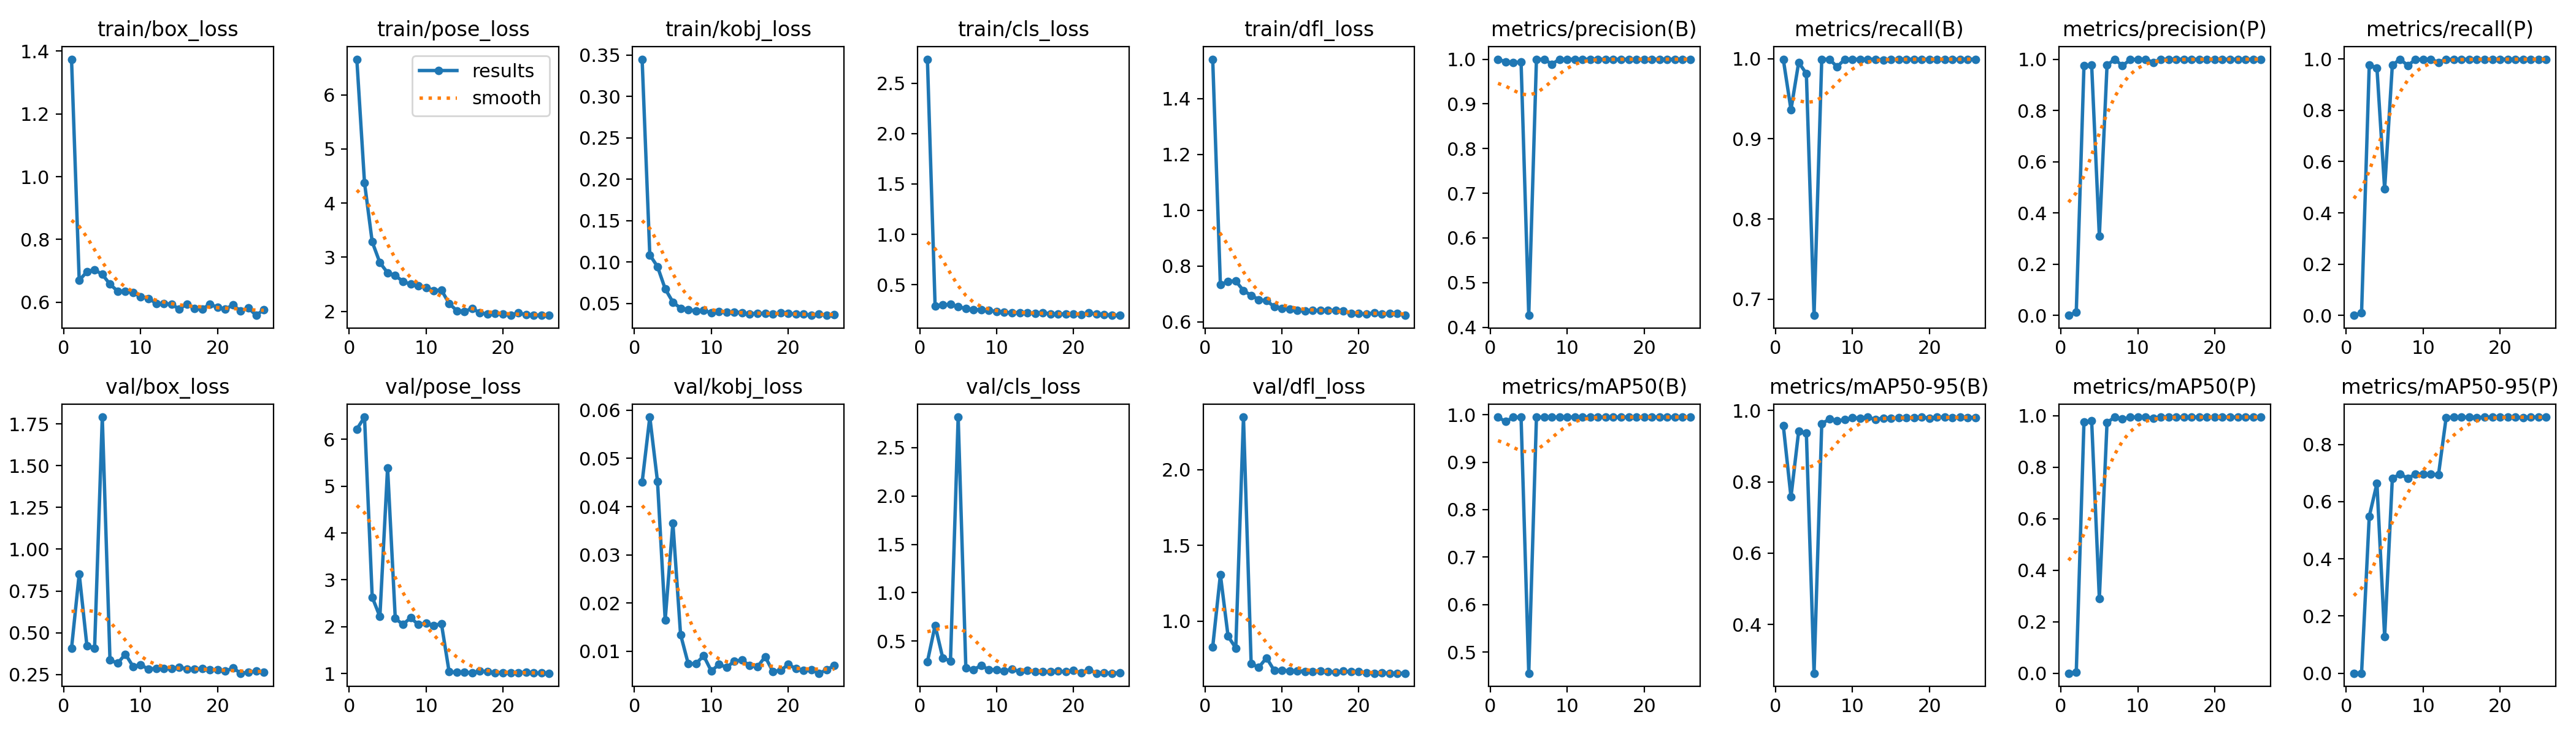

Values plotted in this chart, from the file beside it:
epoch, time, train/box_loss, train/pose_loss, train/kobj_loss, train/cls_loss, train/dfl_loss, metrics/precision(B), metrics/recall(B), metrics/mAP50(B), metrics/mAP50-95(B), metrics/precision(P), metrics/recall(P), metrics/mAP50(P), metrics/mAP50-95(P), val/box_loss, val/pose_loss, val/kobj_loss, val/cls_loss, val/dfl_loss, lr/pg0, lr/pg1, lr/pg2
1, 2517, 1.374, 6.659, 0.345, 2.739, 1.541, 1, 0.9993, 0.995, 0.9581, 0, 0, 0, 0, 0.4072, 6.217, 0.04503, 0.2865, 0.8303, 0.003327, 0.003327, 0.003327
2, 5191, 0.6696, 4.378, 0.1086, 0.2884, 0.733, 0.9942, 0.9363, 0.9854, 0.7572, 0.01211, 0.00915, 0.00285, 0.00029, 0.8529, 6.474, 0.05857, 0.6614, 1.307, 0.006616, 0.006616, 0.006616
3, 7780, 0.6975, 3.285, 0.09458, 0.299, 0.7456, 0.9929, 0.9952, 0.9948, 0.9418, 0.9749, 0.9773, 0.9767, 0.5484, 0.4233, 2.632, 0.04523, 0.3243, 0.9005, 0.009862, 0.009862, 0.009862
4, 10435, 0.7035, 2.9, 0.06763, 0.3034, 0.7466, 0.9937, 0.9813, 0.9946, 0.9364, 0.9763, 0.9647, 0.9799, 0.6635, 0.4087, 2.216, 0.0165, 0.2954, 0.8231, 0.009802, 0.009802, 0.009802
5, 12383, 0.6888, 2.714, 0.05166, 0.2794, 0.712, 0.4267, 0.6798, 0.4552, 0.2633, 0.3091, 0.4925, 0.2905, 0.1279, 1.791, 5.395, 0.03663, 2.816, 2.347, 0.009736, 0.009736, 0.009736
6, 14720, 0.6576, 2.66, 0.04424, 0.2634, 0.6951, 1, 0.9993, 0.995, 0.963, 0.9765, 0.9758, 0.9734, 0.6803, 0.3374, 2.177, 0.01348, 0.2198, 0.7194, 0.00967, 0.00967, 0.00967
7, 17026, 0.6353, 2.555, 0.04267, 0.2514, 0.6798, 1, 0.9993, 0.995, 0.9756, 1, 0.9993, 0.995, 0.6965, 0.318, 2.049, 0.00741, 0.2031, 0.696, 0.009604, 0.009604, 0.009604
8, 19382, 0.6351, 2.501, 0.04087, 0.248, 0.6756, 0.9889, 0.9898, 0.9945, 0.9717, 0.9744, 0.9751, 0.9871, 0.6815, 0.3724, 2.193, 0.00741, 0.2504, 0.7584, 0.009538, 0.009538, 0.009538
9, 21270, 0.6306, 2.474, 0.04141, 0.243, 0.6547, 0.9998, 0.9993, 0.995, 0.9737, 0.9979, 0.9974, 0.9948, 0.6962, 0.299, 2.044, 0.00909, 0.2019, 0.6747, 0.009472, 0.009472, 0.009472
10, 23268, 0.618, 2.442, 0.03894, 0.2334, 0.6481, 1, 0.9993, 0.995, 0.9799, 0.9996, 0.9989, 0.995, 0.6964, 0.3073, 2.071, 0.00589, 0.2062, 0.6767, 0.009406, 0.009406, 0.009406
11, 25744, 0.6124, 2.384, 0.0403, 0.2254, 0.6449, 1, 0.9993, 0.995, 0.9782, 1, 0.9993, 0.995, 0.6965, 0.2831, 2.026, 0.00732, 0.1925, 0.6723, 0.00934, 0.00934, 0.00934
12, 28100, 0.5966, 2.394, 0.03915, 0.2178, 0.6423, 1, 0.9993, 0.995, 0.9809, 0.9879, 0.9872, 0.9908, 0.6935, 0.2869, 2.067, 0.00663, 0.2111, 0.672, 0.009274, 0.009274, 0.009274
13, 29940, 0.5958, 2.146, 0.03976, 0.2224, 0.6396, 1, 0.9993, 0.995, 0.9749, 1, 0.9993, 0.995, 0.8943, 0.2861, 1.039, 0.00801, 0.1837, 0.6692, 0.009208, 0.009208, 0.009208
14, 32281, 0.594, 2.013, 0.03888, 0.2206, 0.6417, 1, 0.9985, 0.995, 0.9785, 1, 0.9985, 0.995, 0.8954, 0.2871, 1.025, 0.00815, 0.1962, 0.6682, 0.009142, 0.009142, 0.009142
15, 34745, 0.5781, 1.999, 0.03756, 0.2118, 0.6406, 1, 0.9993, 0.995, 0.9784, 1, 0.9993, 0.995, 0.8952, 0.2943, 1.031, 0.00703, 0.1832, 0.6714, 0.009076, 0.009076, 0.009076
16, 37080, 0.5944, 2.054, 0.03812, 0.2218, 0.6421, 1, 0.9993, 0.995, 0.9793, 1, 0.9993, 0.995, 0.8955, 0.2841, 1.015, 0.00679, 0.1821, 0.6659, 0.00901, 0.00901, 0.00901
17, 39068, 0.5795, 1.974, 0.03776, 0.2109, 0.6411, 1, 0.9993, 0.995, 0.9805, 1, 0.9993, 0.995, 0.8941, 0.2812, 1.056, 0.00887, 0.182, 0.6653, 0.008944, 0.008944, 0.008944
18, 41556, 0.579, 1.95, 0.03717, 0.206, 0.6396, 0.9998, 0.9993, 0.995, 0.9791, 0.9998, 0.9993, 0.995, 0.8952, 0.288, 1.044, 0.00582, 0.1913, 0.671, 0.008878, 0.008878, 0.008878
19, 44037, 0.5936, 1.96, 0.03872, 0.2106, 0.6313, 1, 0.9993, 0.995, 0.9812, 1, 0.9993, 0.995, 0.8955, 0.2795, 1.023, 0.00601, 0.1818, 0.6658, 0.008812, 0.008812, 0.008812
20, 46507, 0.5834, 1.95, 0.03795, 0.2073, 0.6301, 1, 0.9993, 0.995, 0.9787, 1, 0.9993, 0.995, 0.8954, 0.2788, 1.019, 0.00728, 0.1951, 0.6672, 0.008746, 0.008746, 0.008746
21, 48304, 0.5788, 1.928, 0.03728, 0.2022, 0.6273, 1, 0.9993, 0.995, 0.9814, 1, 0.9993, 0.995, 0.8955, 0.2698, 1.016, 0.00639, 0.1735, 0.6613, 0.00868, 0.00868, 0.00868
22, 50098, 0.5909, 1.974, 0.03718, 0.2221, 0.6333, 1, 0.9993, 0.995, 0.981, 1, 0.9993, 0.995, 0.8955, 0.2893, 1.016, 0.00603, 0.2068, 0.6566, 0.008614, 0.008614, 0.008614
23, 52591, 0.572, 1.937, 0.03567, 0.2051, 0.6283, 1, 0.9993, 0.995, 0.9798, 1, 0.9993, 0.995, 0.8935, 0.2581, 1.035, 0.00619, 0.1679, 0.66, 0.008548, 0.008548, 0.008548
24, 54976, 0.5818, 1.926, 0.03735, 0.2044, 0.6297, 1, 0.9993, 0.995, 0.9812, 1, 0.9993, 0.995, 0.8955, 0.2632, 1.011, 0.00545, 0.1711, 0.6566, 0.008482, 0.008482, 0.008482
25, 56752, 0.5583, 1.932, 0.03564, 0.1948, 0.6305, 1, 0.9993, 0.995, 0.9806, 1, 0.9993, 0.995, 0.8955, 0.2705, 1.01, 0.00614, 0.1688, 0.657, 0.008416, 0.008416, 0.008416
26, 58656, 0.5766, 1.926, 0.03681, 0.1957, 0.6234, 1, 0.9993, 0.995, 0.9804, 1, 0.9993, 0.995, 0.8955, 0.2661, 1.008, 0.00711, 0.1743, 0.6567, 0.00835, 0.00835, 0.00835
